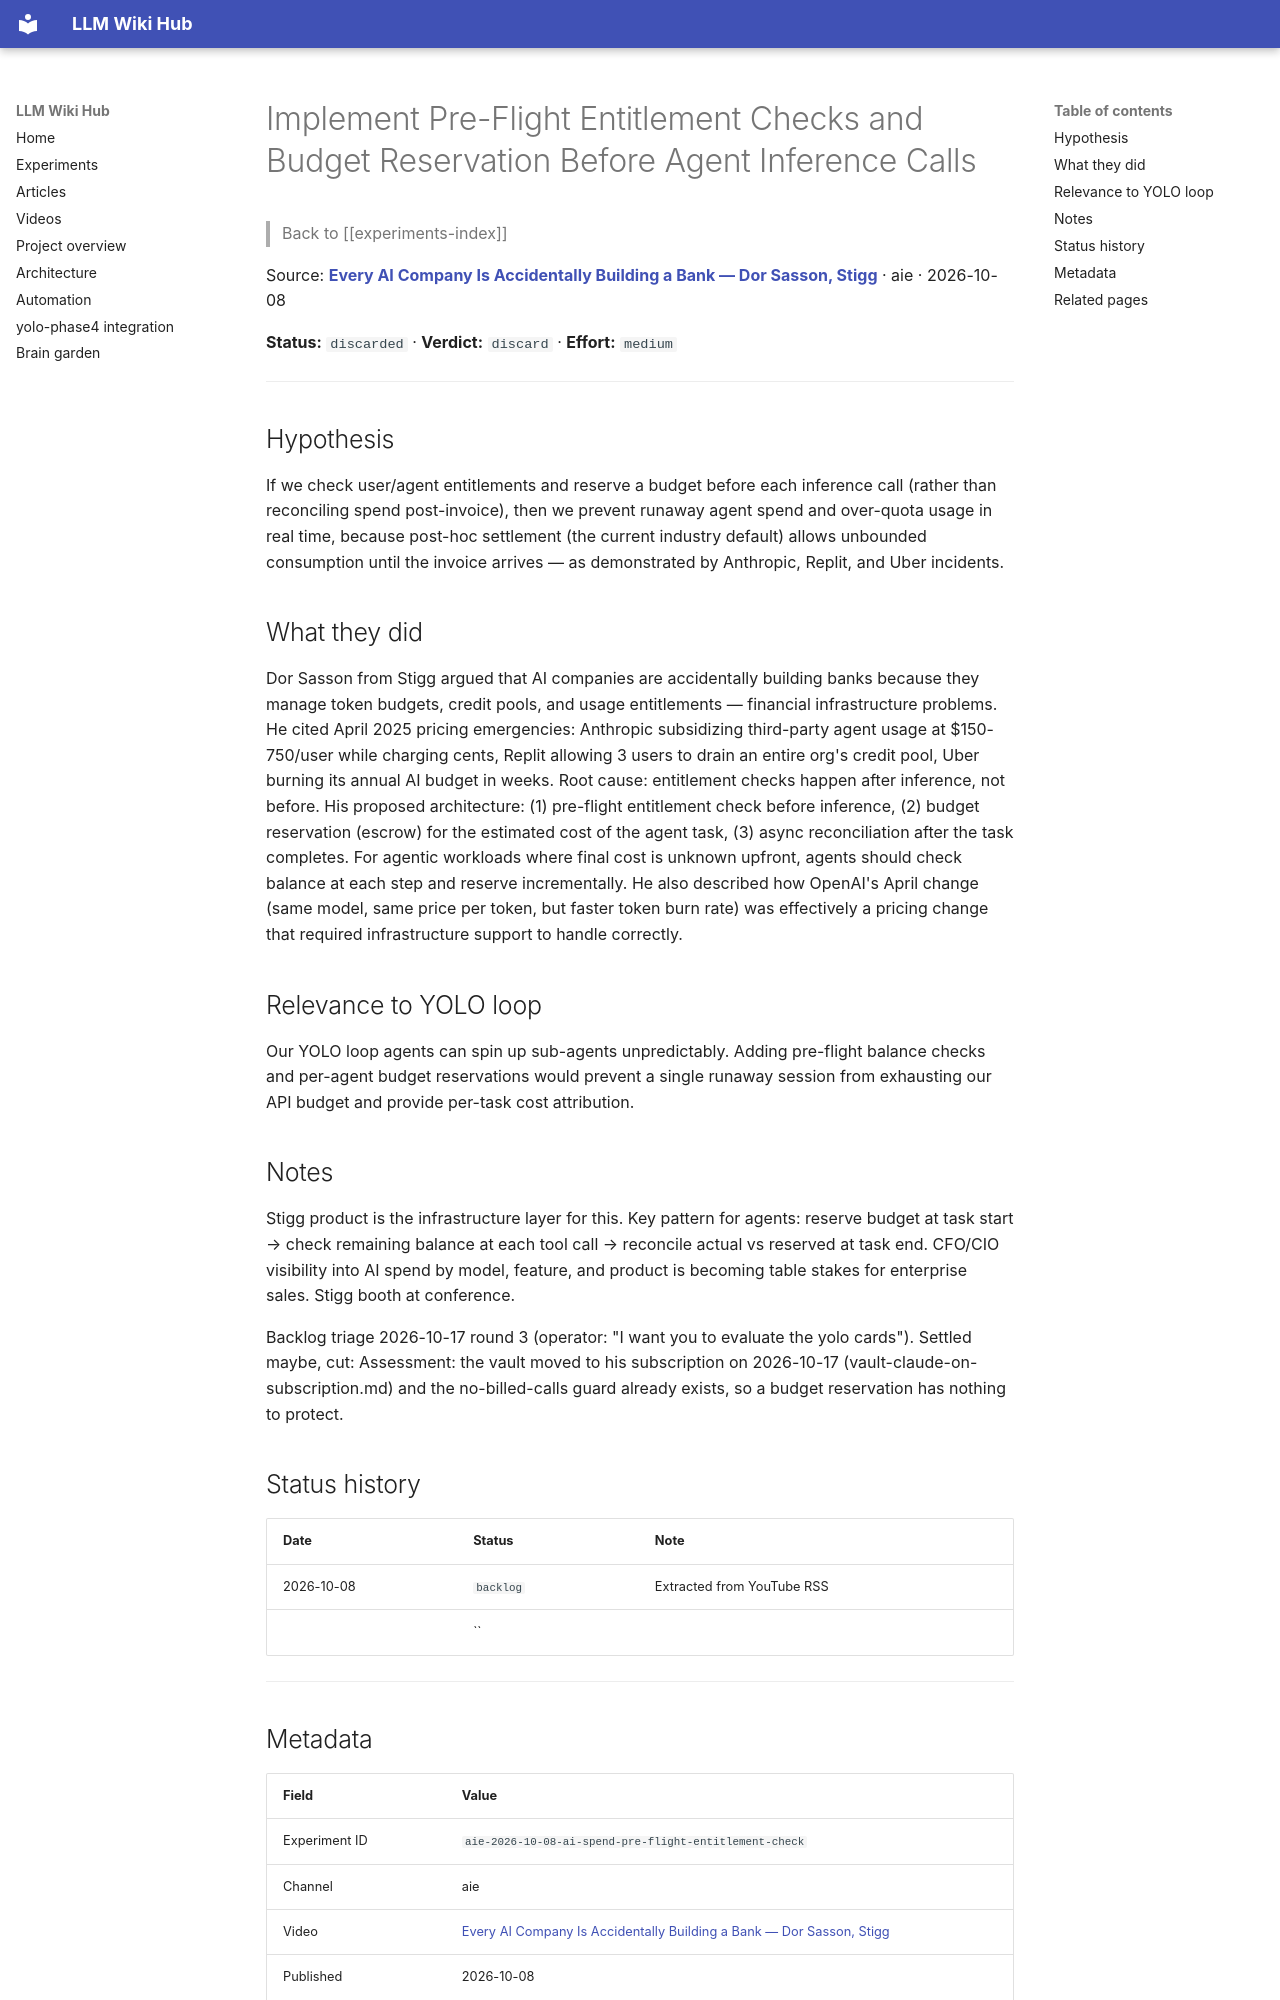

repository: Anguijm/llm-wiki-hub · page: experiments/aie-2026-10-08-ai-spend-pre-flight-entitlement-check/index.html · generator: mkdocs

# Implement Pre-Flight Entitlement Checks and Budget Reservation Before Agent Inference Calls

> Back to [[experiments-index]]

Source: **[Every AI Company Is Accidentally Building a Bank — Dor Sasson, Stigg](https://www.youtube.com/watch?v=cf2IhzqeQH4)** · aie · 2026-10-08

**Status:** `discarded` · **Verdict:** `discard` · **Effort:** `medium`

---

## Hypothesis

If we check user/agent entitlements and reserve a budget before each inference call (rather than reconciling spend post-invoice), then we prevent runaway agent spend and over-quota usage in real time, because post-hoc settlement (the current industry default) allows unbounded consumption until the invoice arrives — as demonstrated by Anthropic, Replit, and Uber incidents.

## What they did

Dor Sasson from Stigg argued that AI companies are accidentally building banks because they manage token budgets, credit pools, and usage entitlements — financial infrastructure problems. He cited April 2025 pricing emergencies: Anthropic subsidizing third-party agent usage at $150-750/user while charging cents, Replit allowing 3 users to drain an entire org's credit pool, Uber burning its annual AI budget in weeks. Root cause: entitlement checks happen after inference, not before. His proposed architecture: (1) pre-flight entitlement check before inference, (2) budget reservation (escrow) for the estimated cost of the agent task, (3) async reconciliation after the task completes. For agentic workloads where final cost is unknown upfront, agents should check balance at each step and reserve incrementally. He also described how OpenAI's April change (same model, same price per token, but faster token burn rate) was effectively a pricing change that required infrastructure support to handle correctly.

## Relevance to YOLO loop

Our YOLO loop agents can spin up sub-agents unpredictably. Adding pre-flight balance checks and per-agent budget reservations would prevent a single runaway session from exhausting our API budget and provide per-task cost attribution.

## Notes

Stigg product is the infrastructure layer for this. Key pattern for agents: reserve budget at task start → check remaining balance at each tool call → reconcile actual vs reserved at task end. CFO/CIO visibility into AI spend by model, feature, and product is becoming table stakes for enterprise sales. Stigg booth at conference.

Backlog triage 2026-10-17 round 3 (operator: "I want you to evaluate the yolo cards"). Settled maybe, cut: Assessment: the vault moved to his subscription on 2026-10-17 (vault-claude-on-subscription.md) and the no-billed-calls guard already exists, so a budget reservation has nothing to protect.

## Status history

| Date | Status | Note |
|---|---|---|
| 2026-10-08 | `backlog` | Extracted from YouTube RSS |
|  | `` |  |

---
